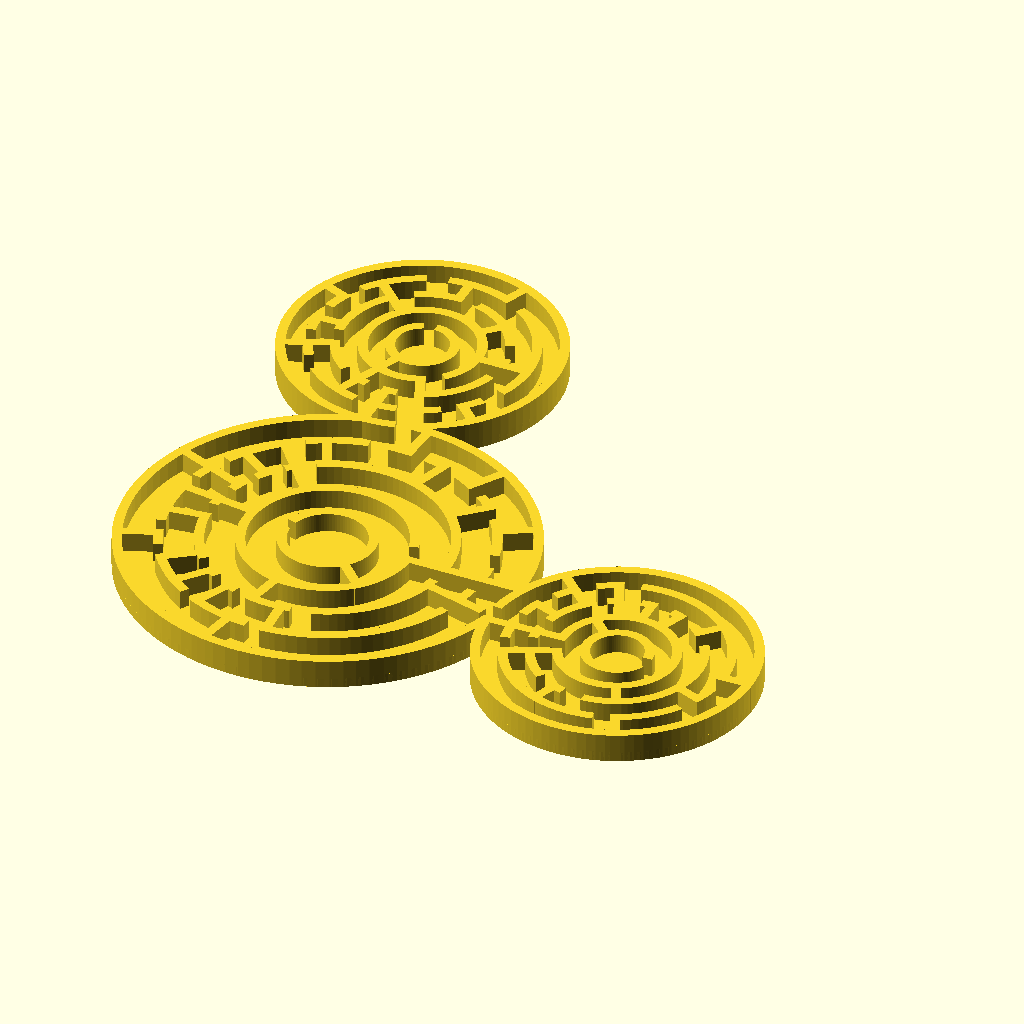
Cell 1: rendered with the file's own defaults.
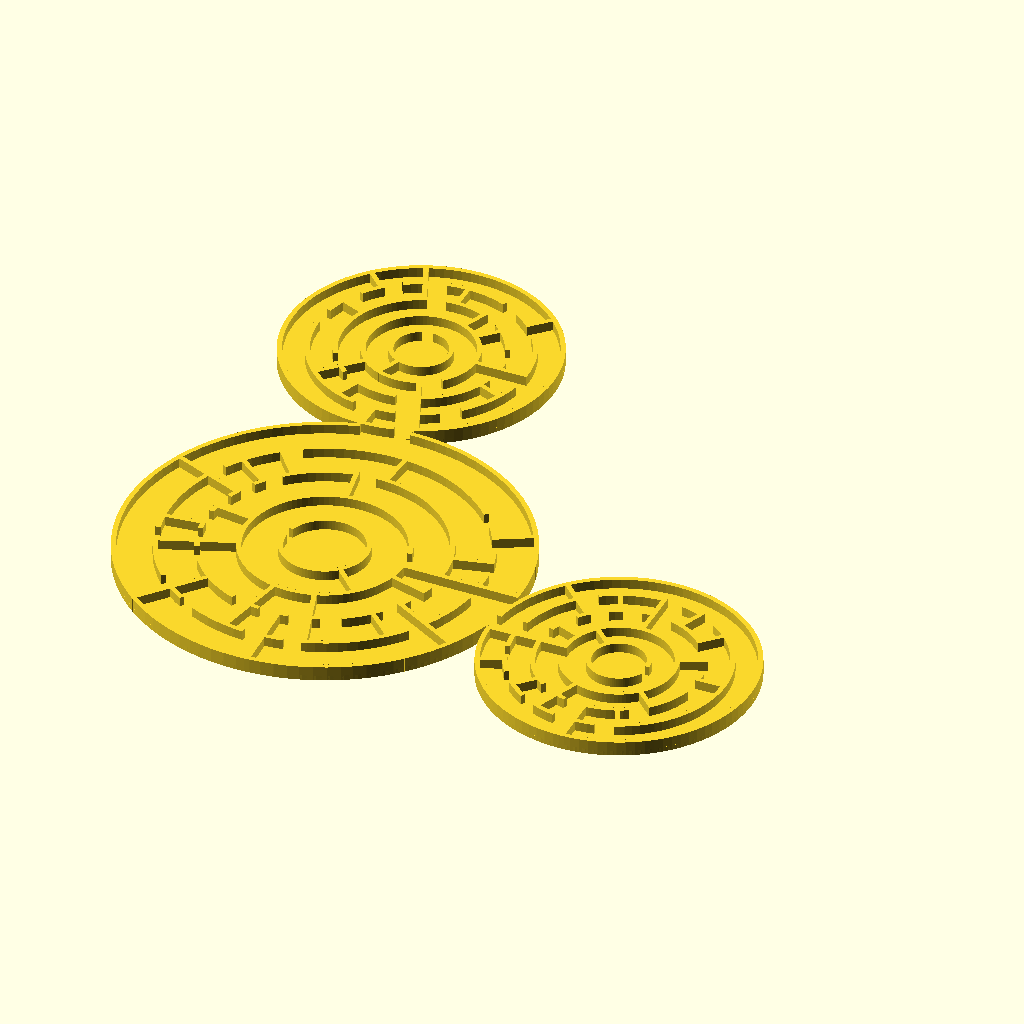
Cell 2 — radius set to 40, the other parameters unchanged.
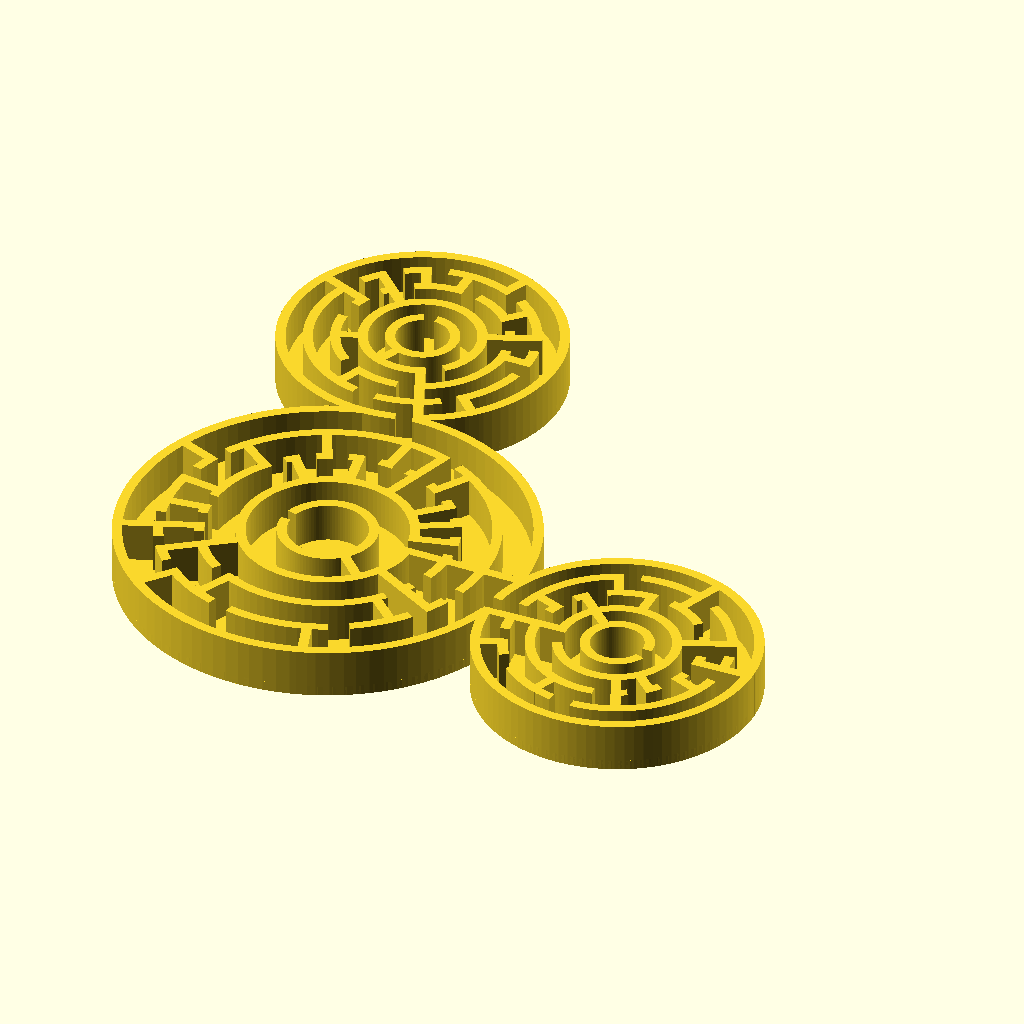
Cell 3: wall_height = 4 (everything else at default).
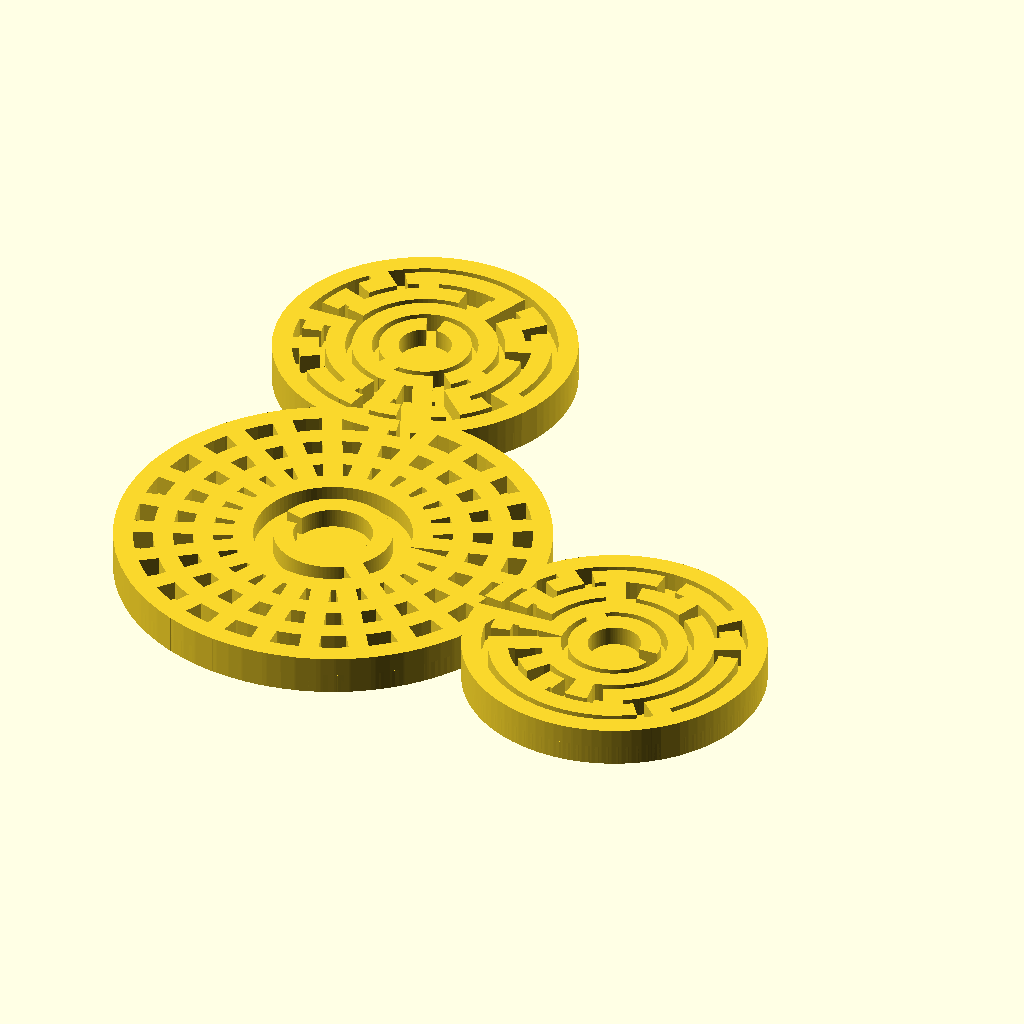
Cell 4: wall_thickness = 2 (everything else at default).
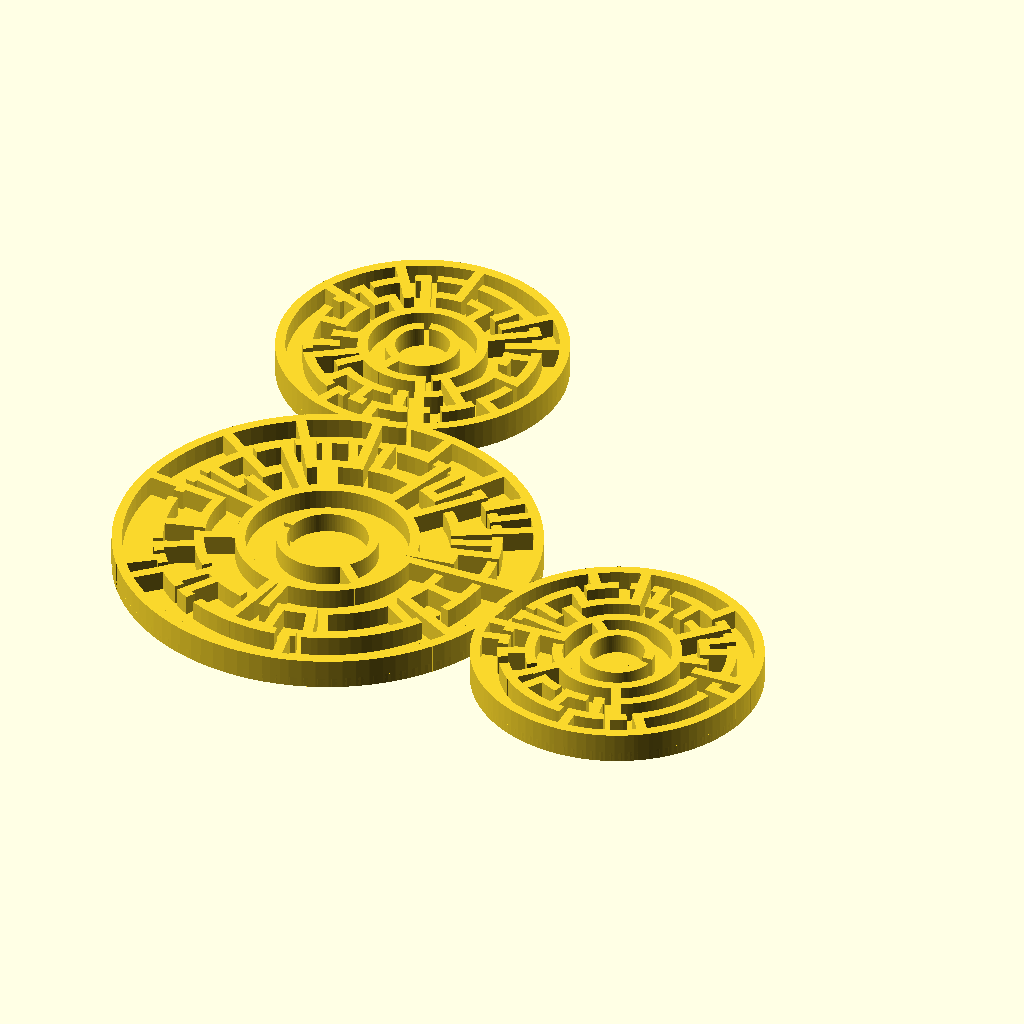
Cell 5: the same model with cblocks = 50.
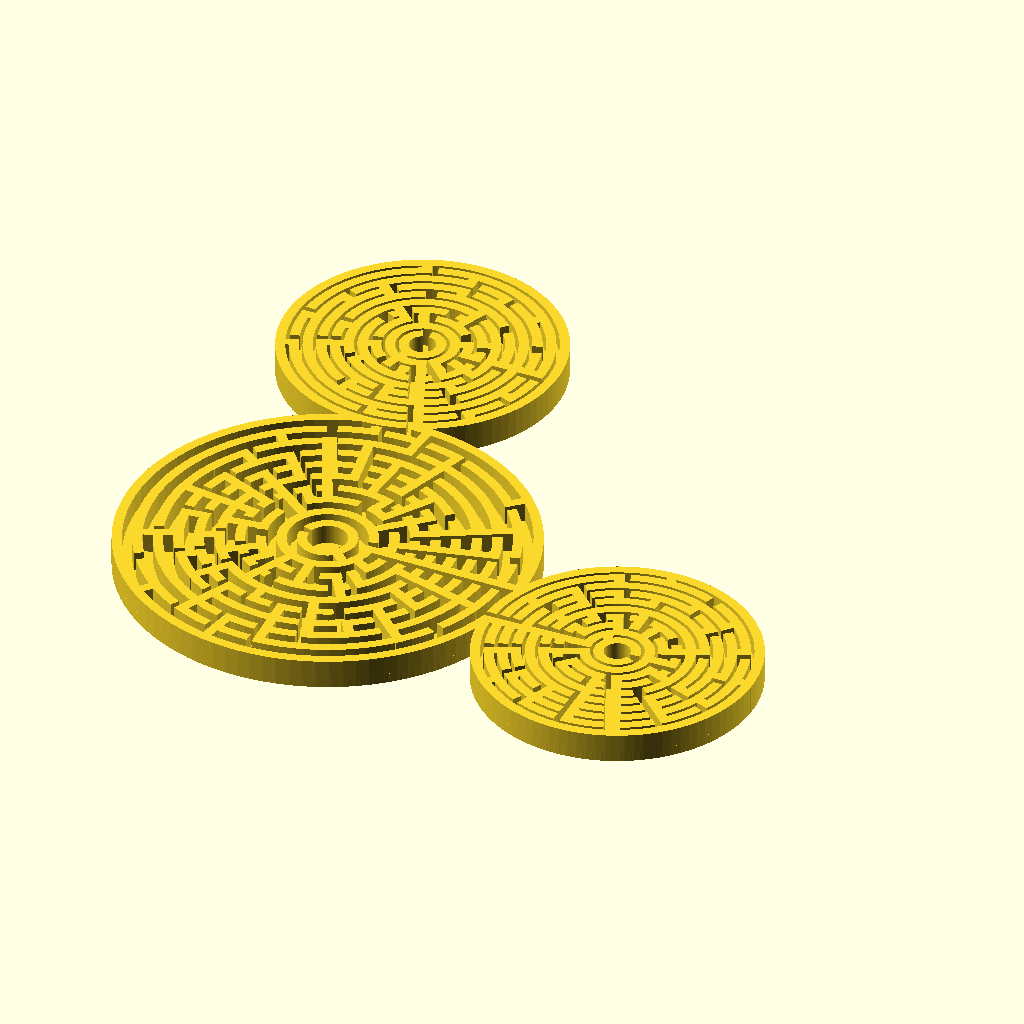
Cell 6 — rblocks set to 10, the other parameters unchanged.
All cells are drawn from the same view direction (rotation 55°, 0°, 25°, orthographic, colour scheme Cornfield), but the view is re-fitted for each cell, so position and scale can differ between cells as well as the parameter.
Source of the model, inputs/thingiverse/files/thing-1257545/files/maze-mickey-.scad:
radius = 20; 

wall_height = 2;
wall_thickness = 1; 

cblocks = 25; 
rblocks = 5;

face_bottom = "YES";
ears_bottom = "YES";

/*
 * constants, for clearness
 *
 */
 
// random directions, for picking up a direction to visit the next block
function PERMUTATION_OF_FOUR() = [
    [1, 2, 3, 4],
    [1, 2, 4, 3],
    [1, 3, 2, 4],
    [1, 3, 4, 2],
    [1, 4, 2, 3],
    [1, 4, 3, 2],
    [2, 1, 3, 4],
    [2, 1, 4, 3],
    [2, 3, 1, 4],
    [2, 3, 4, 1],
    [2, 4, 1, 3],
    [2, 4, 3, 1],
    [3, 1, 2, 4],
    [3, 1, 4, 2],
    [3, 2, 1, 4],
    [3, 2, 4, 1],
    [3, 4, 1, 2],
    [3, 4, 2, 1],
    [4, 1, 2, 3],
    [4, 1, 3, 2],
    [4, 2, 1, 3],
    [4, 2, 3, 1],
    [4, 3, 1, 2],
    [4, 3, 2, 1]
];

function NO_WALL() = 0;
function UP_WALL() = 1;
function RIGHT_WALL() = 2;
function UP_RIGHT_WALL() = 3;

function NOT_VISITED() = 0;
function VISITED() = 1;

/* 
 * modules for creating a maze
 *
 */

function PI() = 3.14159;

module a_quarter_arc(radius, angle, width = 1) {
    outer = radius + width;
    intersection() {
        difference() {
            offset(r = width) circle(radius, $fn=96); 
            circle(radius, $fn=96);
        }
        polygon([[0, 0], [outer, 0], [outer, outer * sin(angle)], [outer * cos(angle), outer * sin(angle)]]);
    }
}

module arc(radius, angles, width = 1) {
    angle_from = angles[0];
    angle_to = angles[1];
    angle_difference = angle_to - angle_from;
    outer = radius + width;
    rotate(angle_from)
        if(angle_difference <= 90) {
            a_quarter_arc(radius, angle_difference, width);
        } else if(angle_difference > 90 && angle_difference <= 180) {
            arc(radius, [0, 90], width);
            rotate(90) a_quarter_arc(radius, angle_difference - 90, width);
        } else if(angle_difference > 180 && angle_difference <= 270) {
            arc(radius, [0, 180], width);
            rotate(180) a_quarter_arc(radius, angle_difference - 180, width);
        } else if(angle_difference > 270 && angle_difference <= 360) {
            arc(radius, [0, 270], width);
            rotate(270) a_quarter_arc(radius, angle_difference - 270, width);
       }
}

/* 
 * utilities functions
 *
 */

// comare the equality of [x1, y1] and [x2, y2]
function cord_equals(cord1, cord2) = cord1 == cord2;

// is the point visited?
function not_visited(cord, vs, index = 0) =
    index == len(vs) ? true : 
        (cord_equals([vs[index][0], vs[index][1]], cord) && vs[index][2] == 1 ? false :
            not_visited(cord, vs, index + 1));
            
// pick a direction randomly
function rand_dirs() =
    PERMUTATION_OF_FOUR()[round(rands(0, 24, 1)[0])]; 

// replace v1 in the vector with v2 
function replace(v1, v2, vs) =
    [for(i = [0:len(vs) - 1]) vs[i] == v1 ? v2 : vs[i]];
    
/* 
 * functions for generating a maze vector
 *
 */

// initialize a maze
function init_maze(rows, columns) = 
    [
	    for(c = [1 : columns]) 
	        for(r = [1 : rows]) 
		        [c, r, 0,  UP_RIGHT_WALL()]
	];
    
// find a vector in the maze vector
function find(i, j, maze_vector, index = 0) =
    index == len(maze_vector) ? [] : (
        cord_equals([i, j], [maze_vector[index][0], maze_vector[index][1]]) ? maze_vector[index] : find(i, j, maze_vector, index + 1)
    );

////
// NO_WALL = 0;
// UP_WALL = 1;
// RIGHT_WALL = 2;
// UP_RIGHT_WALL = 3;
function delete_right_wall(original_block) = 
    original_block == NO_WALL() || original_block == RIGHT_WALL() ? NO_WALL() : UP_WALL();

function delete_up_wall(original_block) = 
    (original_block == NO_WALL() || original_block == UP_WALL()) ? NO_WALL() : RIGHT_WALL();
    
function delete_right_wall_of(vs, is_visited, maze_vector) =
    replace(vs, [vs[0], vs[1] , is_visited, delete_right_wall(vs[3])] ,maze_vector);

function delete_up_wall_of(vs, is_visited, maze_vector) =
    replace(vs, [vs[0], vs[1] , is_visited, delete_up_wall(vs[3])] ,maze_vector);

function go_right(i, j, rows, columns, maze_vector) =
    go_maze(i + 1, j, rows, columns, delete_right_wall_of(find(i, j, maze_vector), VISITED(), maze_vector));
    
function go_up(i, j, rows, columns, maze_vector) =
    go_maze(i, j - 1, rows, columns, delete_up_wall_of(find(i, j, maze_vector), VISITED(), maze_vector));
    
function visit(v, maze_vector) =
    replace(v, [v[0], v[1], VISITED(), v[3]], maze_vector);
 
function go_left(i, j, rows, columns, maze_vector) =
    go_maze(i - 1, j, rows, columns, delete_right_wall_of(find(i - 1, j, maze_vector), NOT_VISITED(), maze_vector));
    
function go_down(i, j, rows, columns, maze_vector) =
    go_maze(i, j + 1, rows, columns, delete_up_wall_of(find(i, j + 1, maze_vector), NOT_VISITED(), maze_vector));
    
function go_maze(i, j, rows, columns, maze_vector) =
    look_around(i, j, rand_dirs(), rows, columns, visit(find(i, j, maze_vector), maze_vector));
    
function look_around(i, j, dirs, rows, columns, maze_vector, index = 0) =
    index == 4 ? maze_vector : 
        look_around( 
            i, j, dirs, 
            rows, columns, 
            build_wall(i, j, dirs[index], rows, columns, maze_vector), 
            index + 1
        ); 

function build_wall(i, j, n, rows, columns, maze_vector) = 
    n == 1 && i != columns && not_visited([i + 1, j], maze_vector) ? go_right(i, j, rows, columns, maze_vector) : ( 
        n == 2 && j != 1 && not_visited([i, j - 1], maze_vector) ? go_up(i, j, rows, columns, maze_vector)  : (
            n == 3 && i != 1 && not_visited([i - 1, j], maze_vector) ? go_left(i, j,rows, columns,  maze_vector)  : (
                n == 4 && j != rows && not_visited([i, j + 1], maze_vector) ? go_down(i, j, rows, columns, maze_vector) : maze_vector
            ) 
        )
    ); 


module x_line(point, length, thickness = 1) {
    offset = thickness / 2;
    translate([point[0] - offset, point[1] - offset, 0]) 
        square([length + thickness, thickness]);
}

module circle_maze(radius, cblocks, rblocks, thickness = 1) {
    full_circle_angle = 360;
    arc_angle = full_circle_angle / cblocks;
	length_rblock = radius / rblocks ;
	rows = rblocks - 2;
	
	maze = go_maze(1, 1, cblocks, rows, replace([rows, cblocks, 0, UP_RIGHT_WALL()], [rows, cblocks, 0, UP_WALL()], init_maze(cblocks, rows)));
	
	// inner circle
	rotate([0, 0, 180]) 
	    arc(length_rblock, [0, full_circle_angle - arc_angle], thickness);		
		
	rotate([0, 0, 315]) 	
	    x_line([length_rblock + thickness / 2, 0], length_rblock, thickness); 
		
	rotate([0, 0, arc_angle]) 
	    arc(length_rblock * 2, [0, full_circle_angle - arc_angle], thickness);
	
	// maze
    for(i = [0:len(maze) - 1]) { 
        cord = maze[i];
		cr = cord[0] + 2; 
		cc = cord[1] - 1;
        v = cord[3];
        
        if(v == 1 || v == 3) {
		    rotate([0, 0, cc * arc_angle])
                x_line([(cr - 1)* length_rblock + thickness / 2, 0], length_rblock, thickness); 
        }
        if(v == 2 || v == 3) {
		    rotate([0, 0, cc * arc_angle])
		        arc(cr * length_rblock, [0, arc_angle + 0.01], thickness);
        } 
		
		if(v == 0 || v == 1) {
		    r1 = length_rblock * 2;
			r2 = cr * length_rblock;
		    rotate([0, 0, cc * arc_angle])
		        arc(cr * length_rblock, [0, arc_angle * (r2 - r1) / r2], thickness);
		}
    }  	
}
   
module mickey_maze(radius, cblocks, rblocks, thickness = 1) {
    // face 
	difference() {   
		circle_maze(radius, cblocks, rblocks, wall_thickness);

		union() {
		    rotate([0, 0, 91])
				arc(radius - wall_thickness / 2, [0, 360 / cblocks], wall_thickness * 2);
			rotate([0, 0, -360 / cblocks - 2])
				arc(radius - wall_thickness / 2, [0, 360 / cblocks], wall_thickness * 2);
		}
	}
	
	ear_cblocks = 2 * (cblocks - cblocks % 3) / 3;
	
	// ear1
	translate([radius * 1.68, -radius * 0.275, 0])  
	    rotate([0, 0, 181.5]) 
		    circle_maze(radius / 1.5, ear_cblocks, rblocks, wall_thickness);
		
	// ear2
	translate([-radius * 0.275, radius * 1.68, 0])  
		rotate([0, 0, -67])  
			circle_maze(radius / 1.5, ear_cblocks, rblocks, wall_thickness);		
}

module mickey_maze_bottom(radius, cblocks, rblocks, thickness = 1, face_bottom = "YES", ears_bottom = "YES") {
    linear_extrude(wall_thickness) union() {
		if(face_bottom == "YES") {
			circle(radius + wall_thickness, $fn = 96);
		}
		
		// ears
		if(ears_bottom == "YES") {	
			translate([radius * 1.68, -radius * 0.275, 0])  
				circle(radius / 1.5 + wall_thickness, $fn = 96);
							
			translate([-radius * 0.275, radius * 1.68, 0])  
				circle(radius / 1.5 + wall_thickness, $fn = 96);									
		}
	}
}

if(face_bottom == "YES" || ears_bottom == "YES") {
	mickey_maze_bottom(radius, cblocks, rblocks, wall_thickness, face_bottom, ears_bottom);

	linear_extrude(wall_height + wall_thickness)
		mickey_maze(radius, cblocks, rblocks, wall_thickness);
} else {
	linear_extrude(wall_height)
		mickey_maze(radius, cblocks, rblocks, wall_thickness);
}
Customizer parameters (derived from the source; name, type, default, range or options):
radius: number, default 20
wall_height: number, default 2
wall_thickness: number, default 1
cblocks: number, default 25
rblocks: number, default 5
face_bottom: string, default "YES"
ears_bottom: string, default "YES"
